Run: headless pygame with SDL's dummy video driver; simulated clock (each Clock.tick advances the game by its frame time, no real sleeping); random seed 0; keys injected as events and as key.get_pressed() state; mouse plan: one left click at the window centre at the start of phase 2, then a move to the lower-right quarter at the start of phase 3.
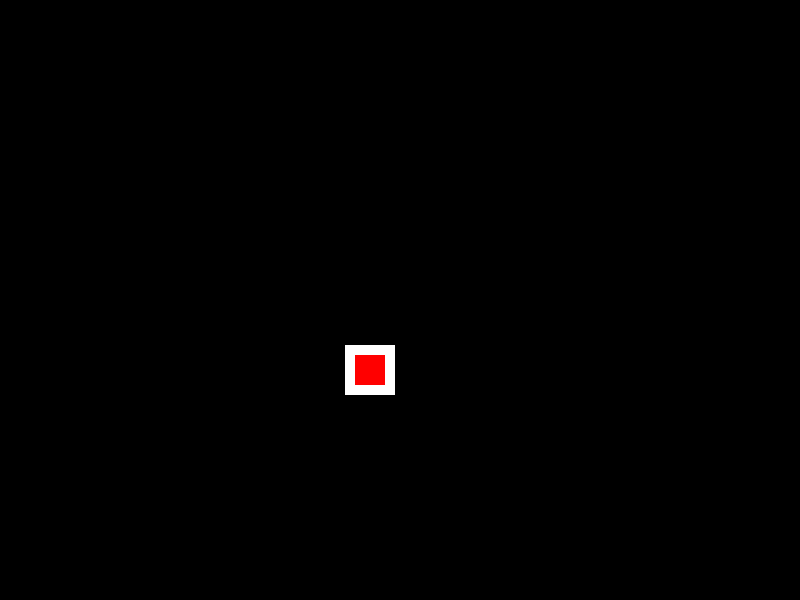
Frame 1 of 4 · flips 1–60 · no input
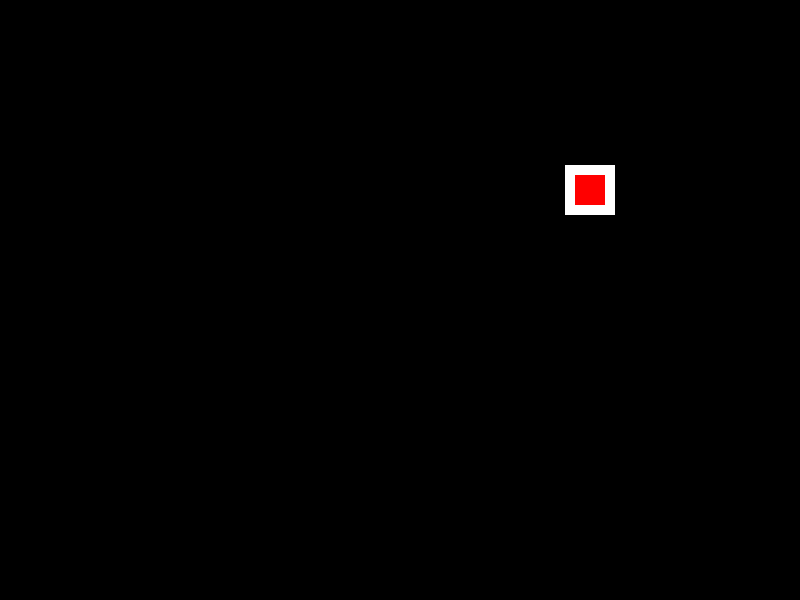
Frame 2 of 4 · flips 61–180 · clicked the window centre · tapped SPACE, RETURN · held RIGHT (→), D
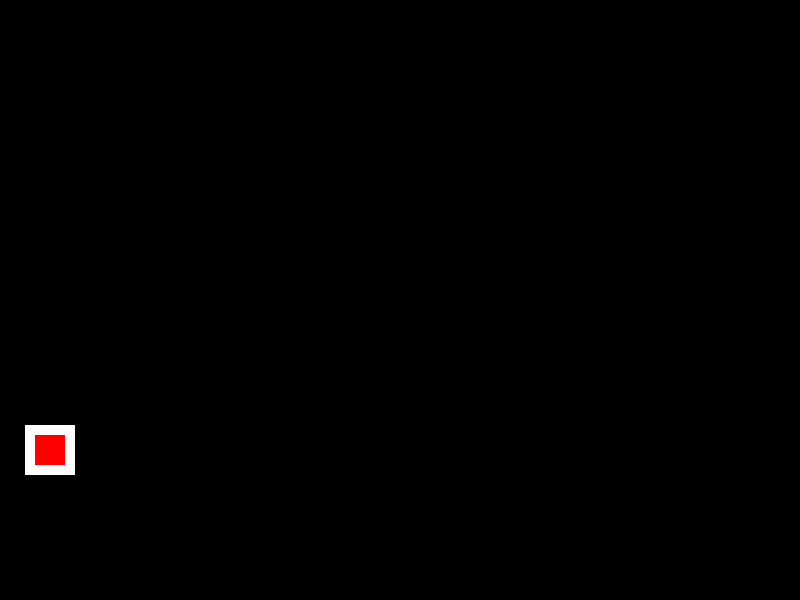
Frame 3 of 4 · flips 181–300 · moved the mouse to the lower-right quarter · held DOWN (↓), S
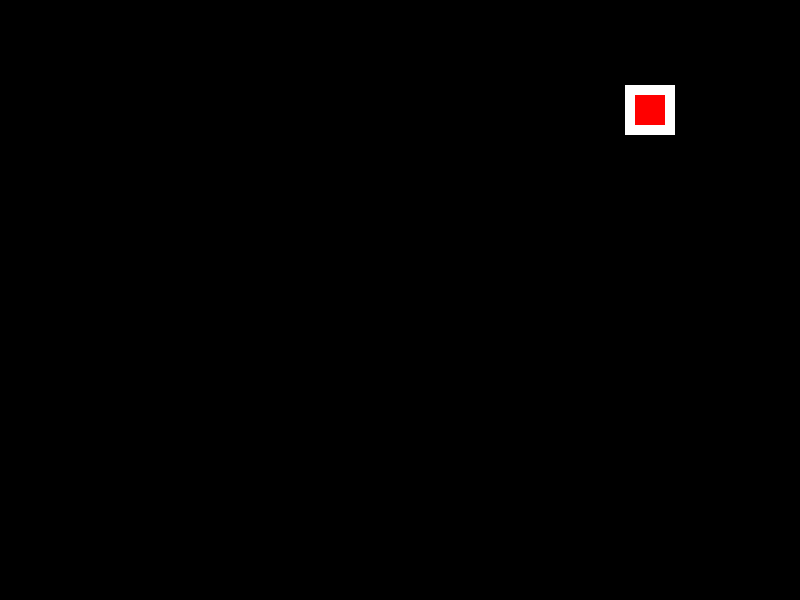
Frame 4 of 4 · flips 301–420 · held LEFT (←), A, UP (↑), W

The pygame program that drew these frames:

import pygame
import math

BLACK    = (   0,   0,   0)
WHITE    = ( 255, 255, 255)
GREEN    = (   0, 255,   0)
RED      = ( 255,   0,   0)
BLUE     = (   0,   0, 255)
PI = math.pi

pygame.init()
pygame.display.init()
size = (800, 600)
screen = pygame.display.set_mode(size)
pygame.display.set_caption("Thanh's game")

done = False
clock = pygame.time.Clock()

rect_x = 50
rect_y = 50
rect_change_x = 5
rect_change_y = 5

while not done:
  for event in pygame.event.get():
    if event.type == pygame.QUIT:
        print("User asked to quit.")
        done = True
    elif event.type == pygame.KEYDOWN:
        print("User pressed a key.")
    elif event.type == pygame.KEYUP:
        print("User let go of a key.")
    elif event.type == pygame.MOUSEBUTTONDOWN:
        print("User pressed a mouse button")


  screen.fill(BLACK)
  # pygame.draw.rect(screen, GREEN,[50,50,100,100])
  pygame.draw.rect(screen, WHITE, [rect_x, rect_y, 50, 50])
  pygame.draw.rect(screen, RED, [rect_x+10, rect_y+10, 30, 30])
  rect_x += rect_change_x
  rect_y += rect_change_y
  if rect_x > 750 or rect_x < 0:
    rect_change_x *= -1
  if rect_y > 550 or rect_y < 0:
    rect_change_y *= -1

  pygame.display.flip()
  clock.tick(60)
  # 
pygame.quit()
